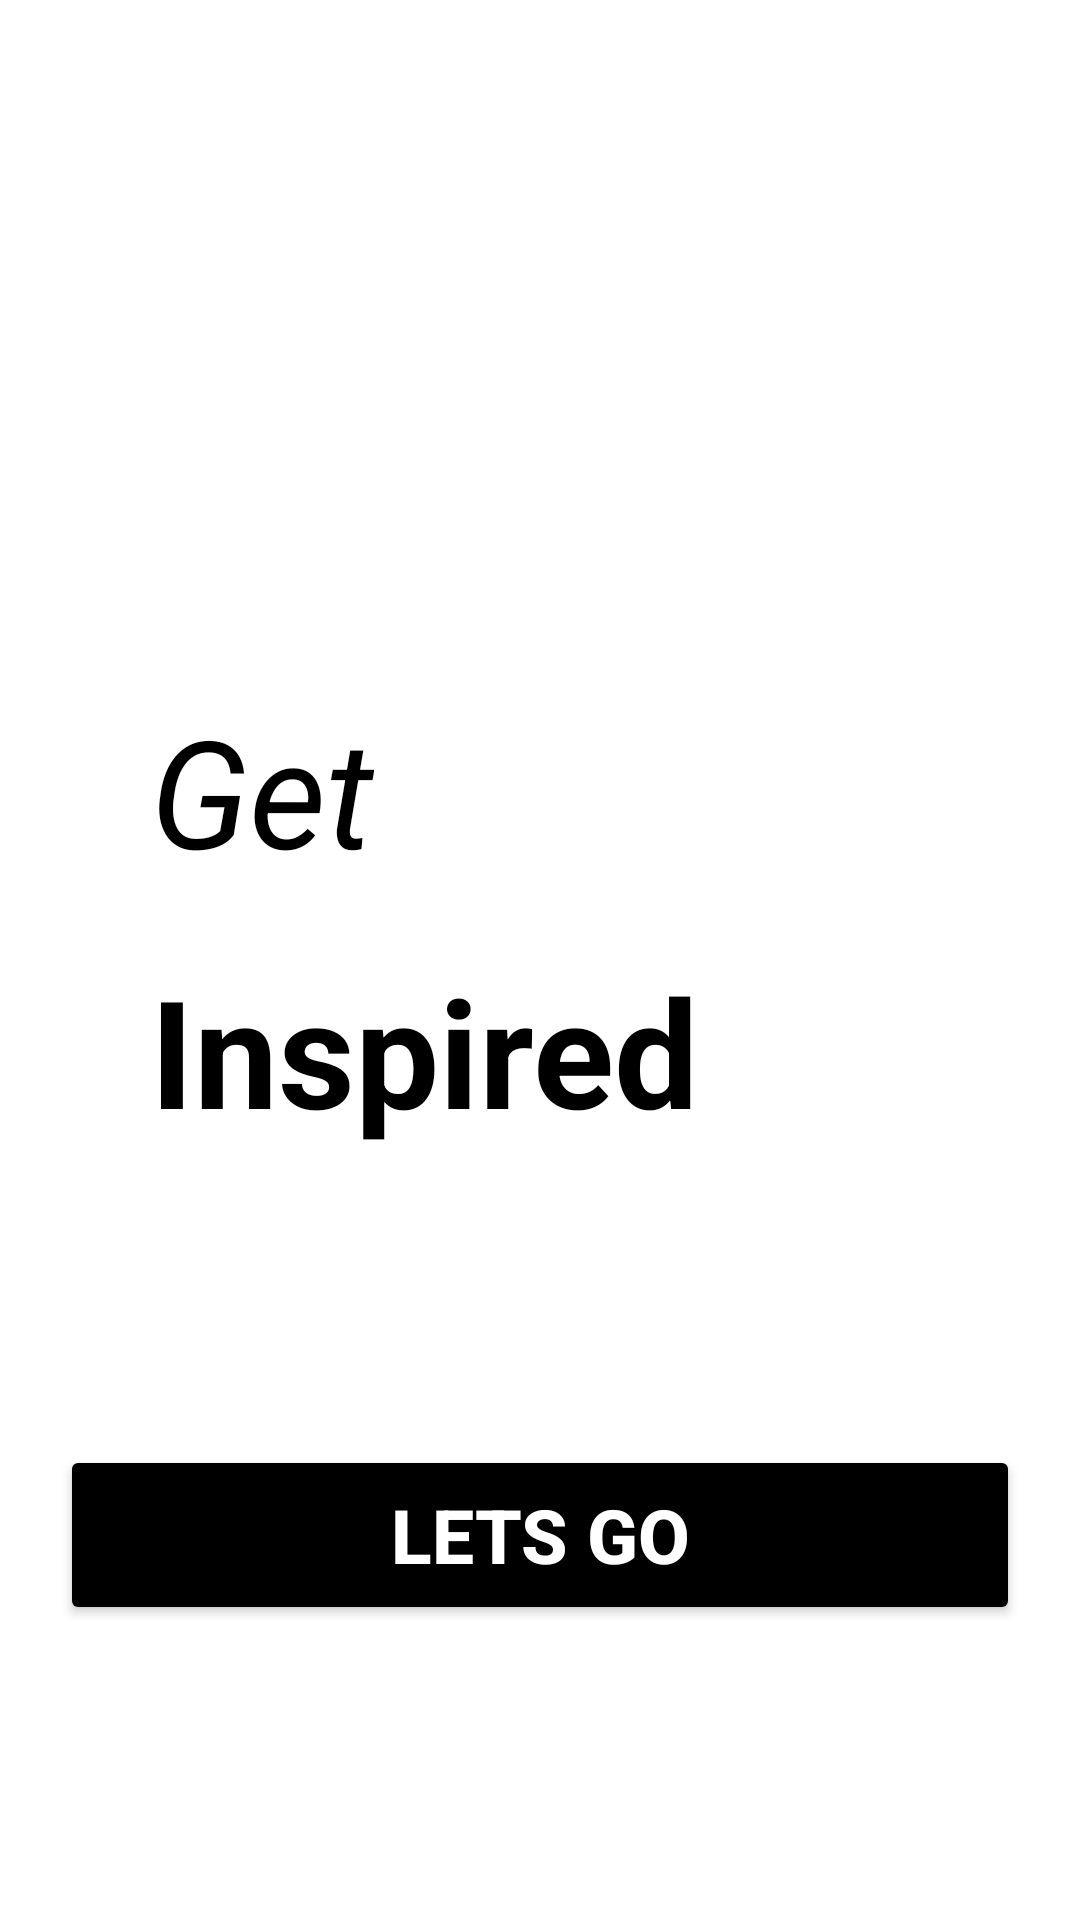

This screen was rendered from an Android layout file. Write that file and the resources it references.
<!-- AndroidManifest.xml: application theme Theme.QuoterApp -->
<!-- res/layout/fragment_get_started.xml -->
<?xml version="1.0" encoding="utf-8"?>
<androidx.constraintlayout.widget.ConstraintLayout xmlns:android="http://schemas.android.com/apk/res/android"
    xmlns:tools="http://schemas.android.com/tools"
    android:layout_width="match_parent"
    android:layout_height="match_parent"
    xmlns:app="http://schemas.android.com/apk/res-auto"
    tools:context=".GetStarted">

    <ImageView
        android:id="@+id/quote_left"
        android:layout_width="50dp"
        android:layout_height="50dp"
        app:layout_constraintTop_toTopOf="parent"
        app:layout_constraintLeft_toLeftOf="parent"
        android:layout_marginTop="130dp"
        android:layout_marginLeft="50dp"
        android:src="@drawable/left_quote"/>

    <TextView
        android:id="@+id/first_title"
        android:layout_width="wrap_content"
        android:layout_height="wrap_content"
        android:text="Get"
        android:textColor="@color/black"
        android:textSize="50sp"
        android:paddingLeft="50dp"
        android:paddingTop="50dp"
        app:layout_constraintTop_toBottomOf="@id/quote_left"
        app:layout_constraintLeft_toLeftOf="parent"
        android:textStyle="italic"/>

    <TextView
        android:id="@+id/textView"
        android:layout_width="wrap_content"
        android:layout_height="wrap_content"
        android:paddingLeft="50dp"
        android:paddingTop="20dp"
        android:text="Inspired"
        android:textColor="@color/black"
        android:textSize="50sp"
        android:textStyle="bold"
        app:layout_constraintStart_toStartOf="parent"
        app:layout_constraintTop_toBottomOf="@id/first_title" />

    <Button
        android:id="@+id/start_button"
        android:layout_width="match_parent"
        android:layout_height="60dp"
        android:backgroundTint="@color/black"
        android:text="Lets Go"
        android:textStyle="bold"
        android:textColor="@color/white"
        android:textSize="25sp"
        app:layout_constraintBottom_toBottomOf="parent"
        app:layout_constraintEnd_toEndOf="parent"
        app:layout_constraintStart_toStartOf="parent"
        app:layout_constraintTop_toBottomOf="@+id/textView"
        android:layout_marginLeft="20dp"
        android:layout_marginRight="20dp"/>

</androidx.constraintlayout.widget.ConstraintLayout>
<!-- resources referenced by this layout -->
<resources>
  <color name="black">#FF000000</color>
  <color name="white">#FFFFFFFF</color>
  <style name="Theme.QuoterApp" parent="Theme.MaterialComponents.Light.NoActionBar">
          
          <item name="colorPrimary">@color/purple_500</item>
          <item name="colorPrimaryVariant">@color/purple_700</item>
          <item name="colorOnPrimary">@color/white</item>
          
          <item name="colorSecondary">@color/teal_200</item>
          <item name="colorSecondaryVariant">@color/teal_700</item>
          <item name="colorOnSecondary">@color/black</item>
          
          <item name="android:statusBarColor" tools:targetApi="l">?attr/colorPrimaryVariant</item>
          
      </style>
  <color name="purple_500">#FF6200EE</color>
  <color name="purple_700">#FF3700B3</color>
  <color name="teal_200">#FF03DAC5</color>
  <color name="teal_700">#FF018786</color>
</resources>
